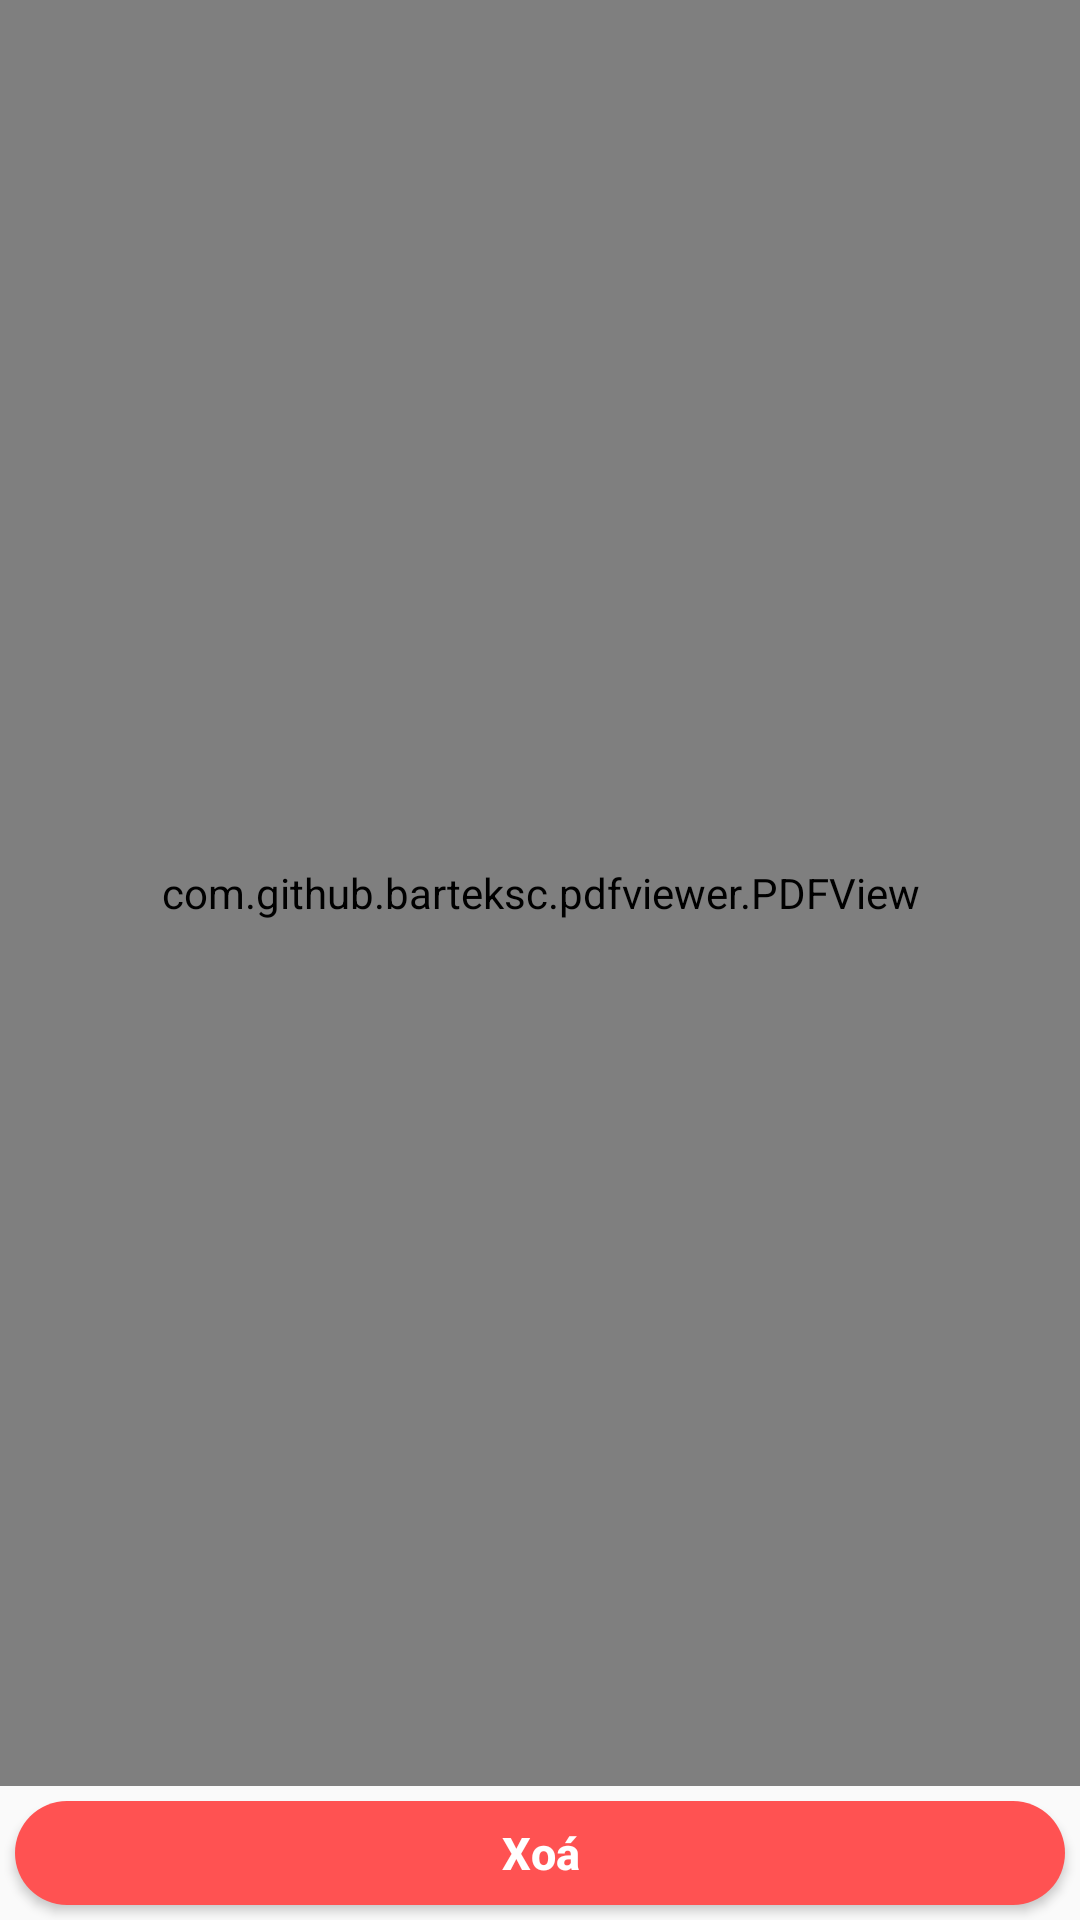

This screen was rendered from an Android layout file. Write that file and the resources it references.
<!-- AndroidManifest.xml: application theme AppTheme -->
<!-- res/layout/activity_reader_offline.xml -->
<?xml version="1.0" encoding="utf-8"?>
<androidx.constraintlayout.widget.ConstraintLayout xmlns:android="http://schemas.android.com/apk/res/android"
    xmlns:app="http://schemas.android.com/apk/res-auto"
    xmlns:tools="http://schemas.android.com/tools"
    android:layout_width="match_parent"
    android:layout_height="match_parent"
    tools:context=".Activity.ReaderActivity">
    <LinearLayout
        android:layout_width="match_parent"
        android:layout_height="match_parent"
        android:orientation="vertical"
        >

        <LinearLayout
            android:layout_width="match_parent"
            android:layout_height="0dp"
            android:layout_weight="10">

            <com.github.barteksc.pdfviewer.PDFView
                android:layout_width="match_parent"
                android:layout_height="match_parent"
                android:id="@+id/pdfView"
                />

        </LinearLayout>


        <LinearLayout
            android:id="@+id/bottomNav"
            android:layout_width="match_parent"
            android:layout_height="0dp"
            android:layout_weight="0.75"

            android:orientation="horizontal">
            <Button
                android:id="@+id/delete_page"
                android:layout_width="match_parent"
                android:layout_height="match_parent"
                style="@style/ButtonRed"
                android:textSize="15sp"
                android:text="Xoá"
                android:layout_marginStart="16dp"
                android:layout_marginEnd="16dp"
                android:layout_margin="5dp"

                ></Button>
        </LinearLayout>

    </LinearLayout>

</androidx.constraintlayout.widget.ConstraintLayout>
<!-- resources referenced by this layout -->
<resources>
  <style name="ButtonRed" parent="Widget.AppCompat.Button.Colored">
          <item name="android:background">@drawable/buttonred_bg</item>
          <item name="android:minWidth">200dp</item>
          <item name="android:textColor">#FFF</item>
          <item name="android:textStyle">bold</item>
          <item name="android:textAllCaps">false</item>
      </style>
  <style name="AppTheme" parent="Theme.AppCompat.Light.NoActionBar">
          
          <item name="colorPrimary">@color/purple_500</item>
          <item name="colorPrimaryVariant">@color/purple_700</item>
          <item name="colorOnPrimary">@color/white</item>
          
          <item name="colorSecondary">@color/teal_200</item>
          <item name="colorSecondaryVariant">@color/teal_700</item>
          <item name="colorOnSecondary">@color/black</item>
          
          <item name="android:statusBarColor" tools:targetApi="l">?attr/colorPrimaryVariant</item>
          
      </style>
  <!-- drawable buttonred_bg (drawable-v24) -->
  <?xml version="1.0" encoding="utf-8"?>
  <shape xmlns:android="http://schemas.android.com/apk/res/android"
      android:shape="rectangle">
    <solid android:color="@color/colorAccent"/>
    <corners android:topRightRadius="30dp"
        android:topLeftRadius="30dp"
        android:bottomLeftRadius="30dp"
        android:bottomRightRadius="30dp" />
  </shape>
  <color name="purple_500">#FF6200EE</color>
  <color name="purple_700">#FF3700B3</color>
  <color name="white">#F9F7F1</color>
  <color name="teal_200">#FF03DAC5</color>
  <color name="teal_700">#FF018786</color>
  <color name="black">#FF000000</color>
  <color name="colorAccent">#FF5252</color>
</resources>
